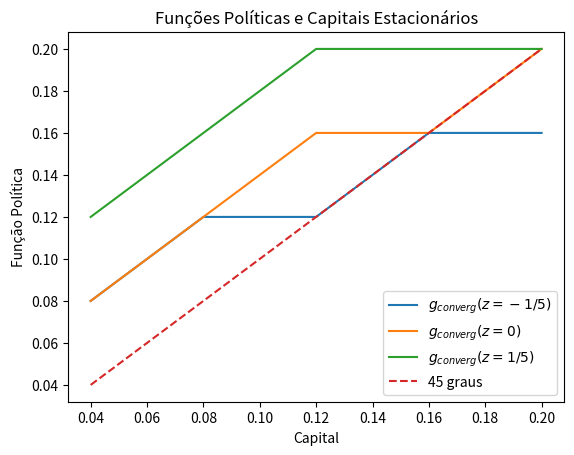

Here is the Python script that generated this plot:
# -*- coding: utf-8 -*-
"""
Monitoria 6 de Macroeconomia I (Parte 1) de 2021: Modelo com Incerteza
[redacted]

[redacted]
"""

# Importação de módulo necessários
import numpy as np
from math import log as log
import matplotlib.pyplot as plt


""" Função enumerate() do NumPy: "junção de vetor de valores e range(len(vetor))" para loop """
k_grid = np.array([0.04, 0.08, 0.12, .16, .2])

# Loop dos valores dentro de uma lista/vetor
for valor in k_grid:
    print(valor)

# Loop com os índices - range(len(vetor))
for indice in range(len(k_grid)):
    print(indice, "-", k_grid[indice])

# Loop com os valores e índices - via enumerate(vetor)
for indice_valor in enumerate(k_grid):  # Criar 2 variáveis (índice, valor)
    print(indice_valor)

# Podemos dar um nome a cada uma das variáveis do enumerate()
for indice, valor in enumerate(k_grid):  # Criar 2 variáveis (índice, valor)
    print(indice, "-", valor)


""" Função dot() do NumPy: Produto de Vetores/Matrizes """
A = np.array([1, 2, 3])
B = np.array([4, 5, 6])
np.dot(A, B)  # 1º vetor é considerado linha e o 2º é considerado coluna

C = np.array([[0, 1, 2],
              [3, 4, 5],
              [6, 7, 8]])
np.dot(A, C)
np.dot(A, C[1,:])

# Para transpor uma matriz, podemos usar a função transpose() do NumPy
np.dot(A, np.transpose(C))


""" Trabalhando com diversas matrizes """
n_k = 5
n_kk = 5
n_z = 3

D = np.zeros((n_k, n_kk, n_z))  # Cria 5 matrizes 

# Preenchendo a matriz - cada elemento corresponde à junção de p, q, r
for p in range(n_k):
    for q in range(n_kk):
        for r in range(n_z):
            D[p, q, r] = 100*p + 10*q + r

D[0]  # 1ª matriz
D[:, 1, :]  # 2ª linha inteira de cada uma das 5 matrizes
D[:, :, 2]  # 3ª coluna de cada uma das 5 matrizes
D[4, :, 1]  # Toda 2ª coluna da 5ª matriz



##############################################################################
""" Modelo de Crescimento Neoclássico com Incerteza 

Diferente do modelo da Monitoria 4:
 • Usando "it" para nº de iterações (ao invés de "n")
 • Usando "v_it" para lista de funções valor calculadas (ao invés de "vn")
 • Usando "gk_it" para lista de funções política (de capital) calculadas (ao invés de "vn")
 • Usando "gk" p/ cálculo da função política (de capital) em cada iteração (ao invés de "Tg")
"""

# Definição dos parâmetros
k_grid = np.array([0.04, 0.08, 0.12, .16, .2])
# k_grid = np.linspace(0.0001, 0.3, 101)
n_k = len(k_grid)
alpha = 0.3
beta = 0.6
delta = 0.3

# Novos parâmetros
z_grid = np.array([-1/5, 0, 1/5])  # grid de estados/choques de produtividade
n_z = len(z_grid)  # nº de estados
pi = np.array([[3/5, 2/5, 0/5],
               [1/5, 3/5, 1/5],
               [0/5, 2/5, 3/5]])


# Criando lista para incluir funções valor e política para cada iteração
# Note que, diferente do modelo sem incerteza, teremos uma função para cada z
v_it = [np.zeros((n_k, n_z))]  # Lista de função valor com v_0(k) = 0
gk_it = [np.zeros((n_k, n_z))]  # Lista de função política com g_0(k) = 0 (apenas para usar índice 0)


# Estabelecendo variáveis para realizar os loops
tol_norma = 1e-5  # Distância entre funções máxima para considerar convergência
norma = np.inf  # Valor apenas para entrar no loop
it = 0  # Nº iterações (antes utilizamos n - agora usado para trabalho)


while norma > tol_norma:
    it += 1  # Atualizando o número da iteração
        
    # Criando objetos para preencher com funções objetivo, valor e política
    f_obj = np.zeros((n_k, n_k, n_z))  # Lista com n_k matrizes n_k x n_z
    Tv = np.zeros((n_k, n_z))
    gk = np.zeros((n_k, n_z))
    
    for i_z, z in enumerate(z_grid):
        for i_k, k in enumerate(k_grid):
            for i_kk, kk in enumerate(k_grid):
                
                # Ao invés de verificar kk < np.exp(z)*(k**alpha) +(1-delta)*k,
                # calculamos c e verificamos se c > 0
                c = np.exp(z)*(k**alpha) +(1-delta)*k - kk
                if c > 0:
                    # Cálculo do valor esperado dados k e z (somatório)
                    Ev = np.dot(pi[i_z,:], v_it[it - 1][i_kk,:])                    
                    f_obj[i_k, i_kk, i_z] = log(c) + beta*Ev
                else:
                    f_obj[i_k, i_kk, i_z] = -np.inf
            
            # Maximizando uma coluna de uma matriz, dado z e k
            # (após preencher uma coluna inteira)
            Tv[i_k,i_z] = np.max(f_obj[i_k,:,i_z])
            gk[i_k,i_z] = np.argmax(f_obj[i_k,:,i_z])
                        
    # Trocando índices de gk por valores de k em k_grid
    # (após preencher gk inteiro)
    for p in range(len(gk)):
        for q in range(len(gk[0])):
            gk[p, q] = k_grid[int(gk[p, q])]        
    
    v_it.append(Tv)
    gk_it.append(gk)

    norma = np.max(abs(v_it[it] - v_it[it - 1]))
    print('A iteração {} terminou com norma igual a {:.5f}'.format(it,norma))


""" Visualização Gráfica das Funções Políticas """
fig, ax = plt.subplots()

# Inclusão de cada função valor no gráfico
ax.plot(k_grid, gk_it[it][:,0], label='$g_{converg} (z = -1/5)$')
ax.plot(k_grid, gk_it[it][:,1], label='$g_{converg} (z = 0)$')
ax.plot(k_grid, gk_it[it][:,2], label='$g_{converg} (z = 1/5)$')
ax.plot(k_grid, k_grid, '--', label='45 graus')

# Legendas
ax.set_xlabel('Capital')
ax.set_ylabel('Função Política')
ax.set_title('Funções Políticas e Capitais Estacionários')
ax.legend()

plt.show()


""" Cálculo dos capitais estacionários """
# Agora, calculamos o capital estacionário para cada possível z
for i_z, z in enumerate(z_grid):
    i_k = int(np.round(np.random.uniform(0, n_k - 1, size = 1), 0))  # aleatório
    
    # Achar índice do capital estacionário
    while k_grid[i_k] != gk_it[it][i_k, i_z]:  # até termos k = k'
        i_k = np.where(k_grid == gk_it[it][i_k, i_z])[0][0]  # Aplica o índice de k' em k
    
    print('O capital estacionário para z = {} é {:.3f}'.format(z, k_grid[i_k]))

# Para o k_grid com limite superior em 0.2, vai ter solução de canto
# É um indicativo para aumentar esse limite
